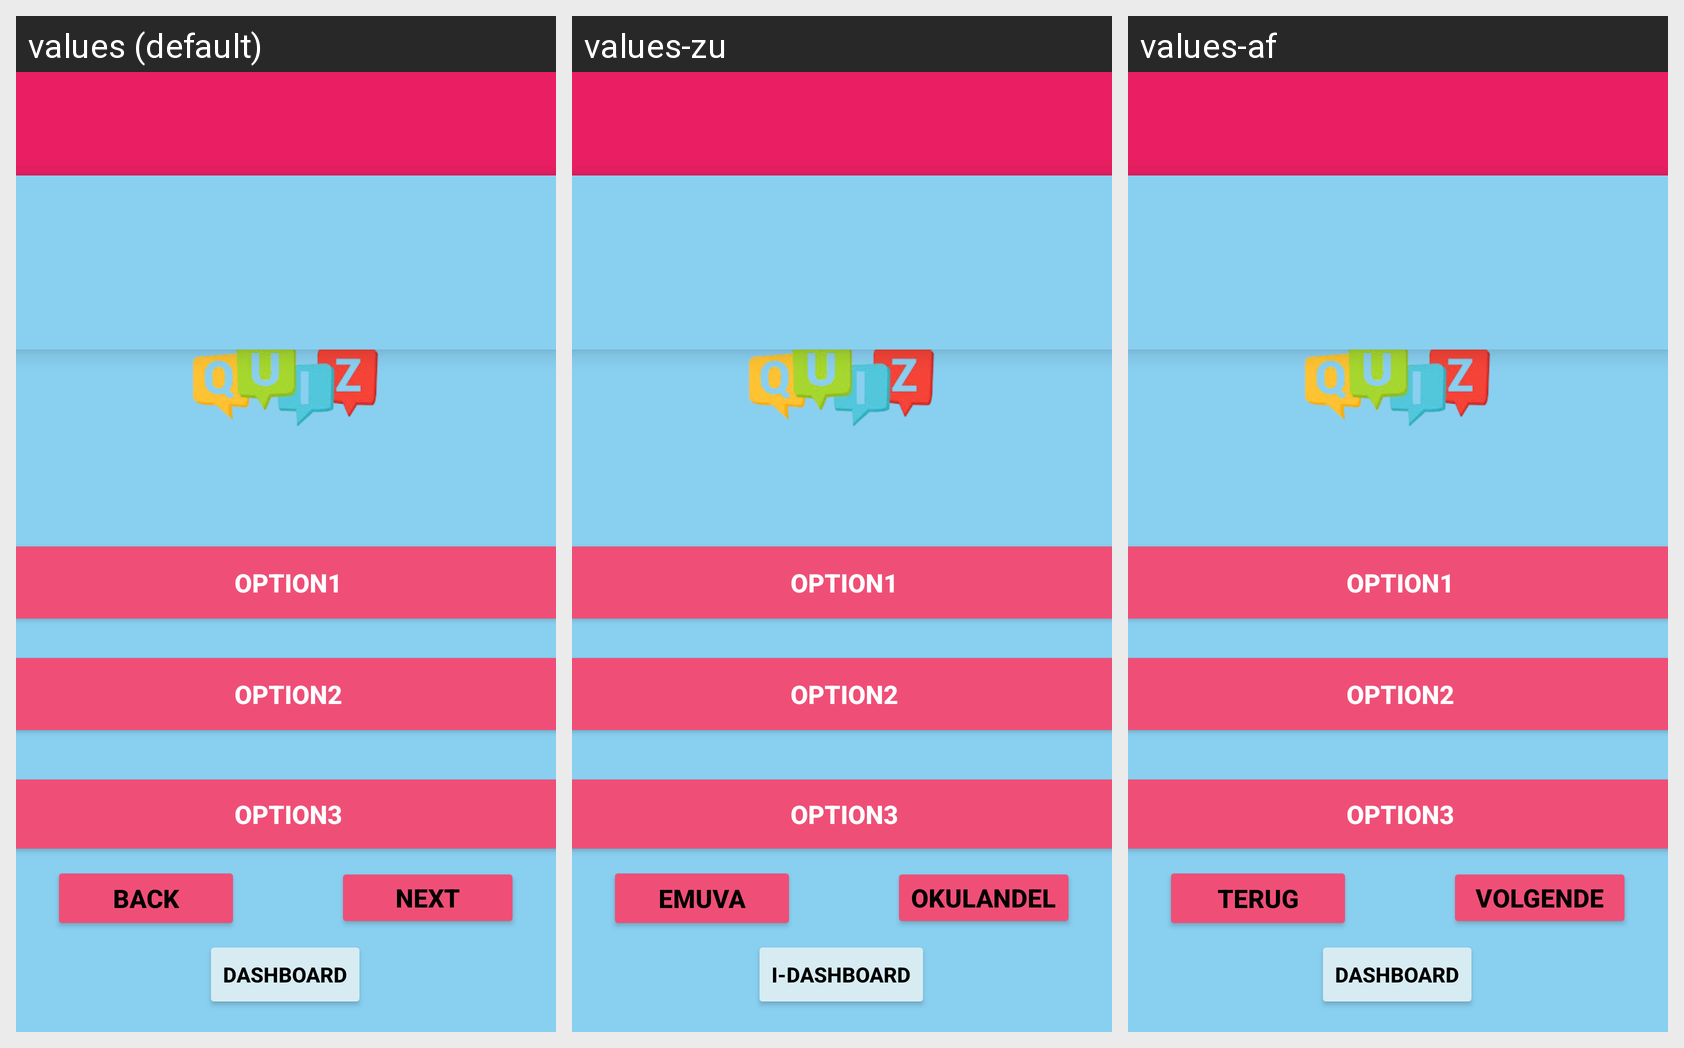

Locale-by-locale string values for the Android screen shown in this grid:
Android screen res/layout/activity_single_multigame.xml rendered under 3 locales, left to right: values (default), values-zu, values-af. Device: Nexus 5 (rendered at 1080×1920; each locale shown at half size, 540×960, under a caption strip naming it); theme Theme.QuizWiz3.
Strings drawn on this screen, with the default value and each locale's value (text and hints the layout hard-codes, and strings that could not be matched under every locale, appear in the picture but are not listed):

DashBoard
  values: Dashboard
  values-zu: I-Dashboard
  values-af: Dashboard

back
  values: Back
  values-zu: Emuva
  values-af: Terug

Next
  values: Next
  values-zu: Okulandelayo
  values-af: Volgende
